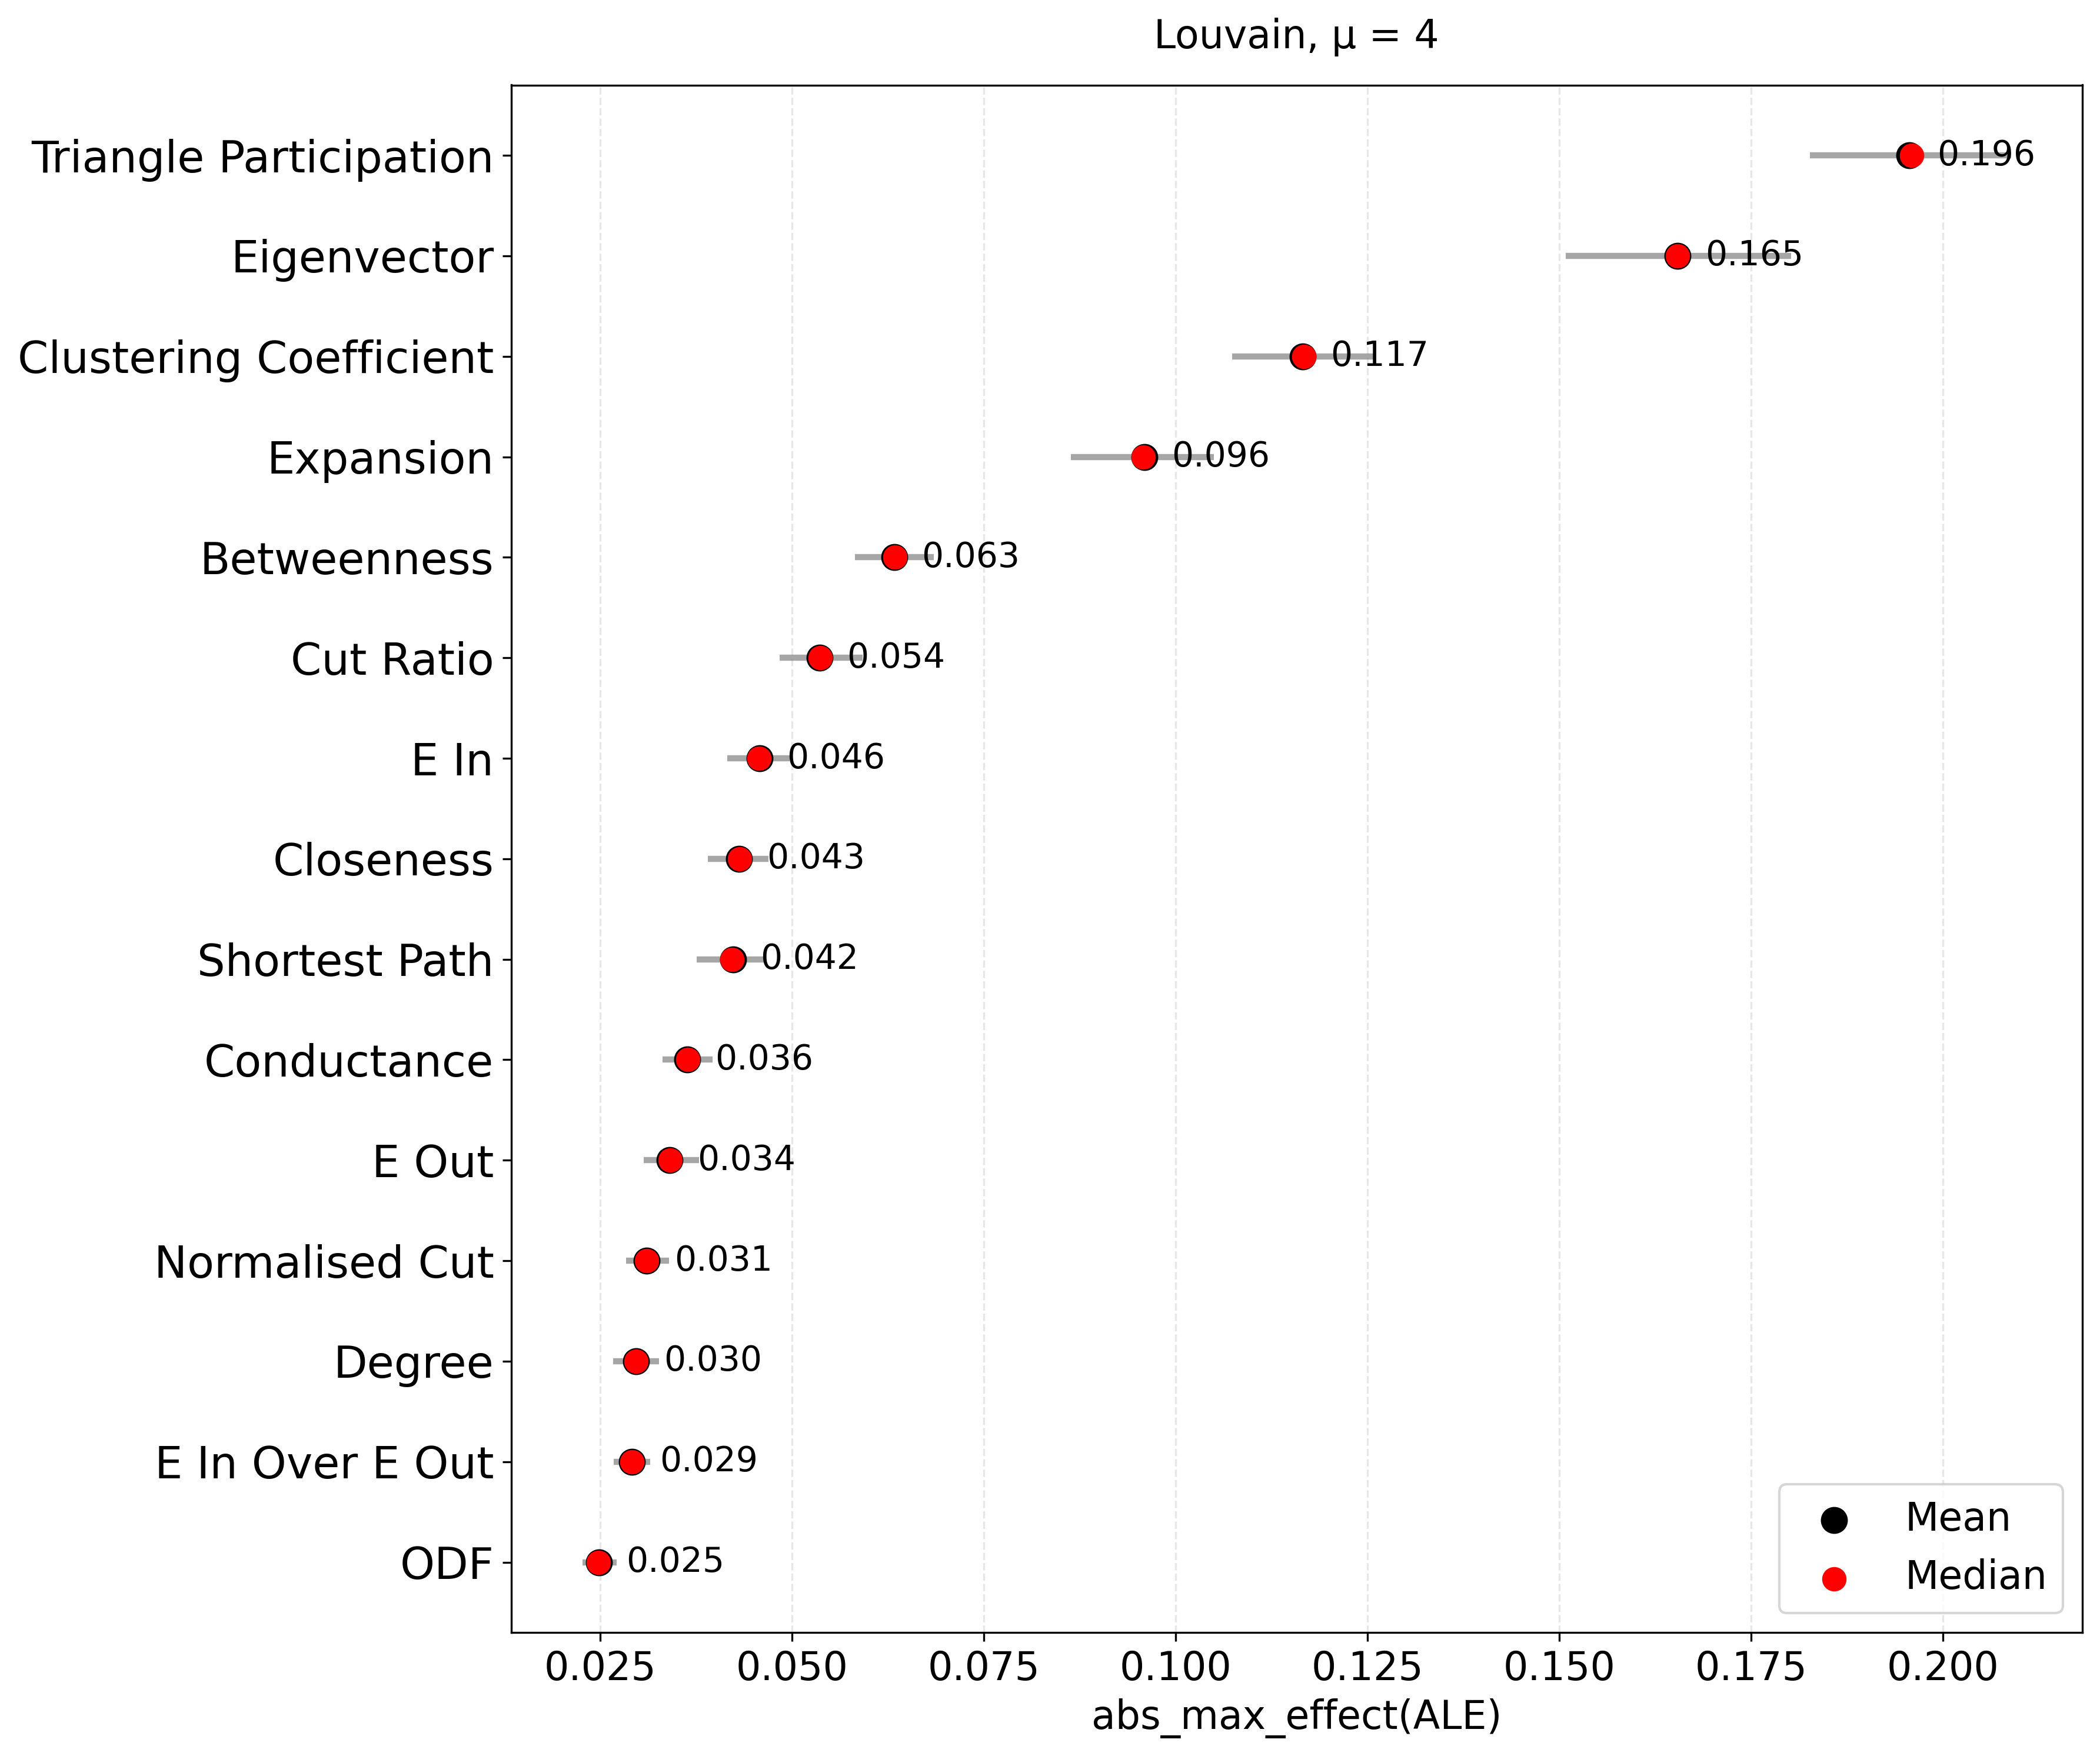

The table this chart was drawn from, first rows:
feature, importance_mean, importance_median, ci_lower, ci_upper, std_effect, n_graphs
Triangle Participation, 0.1957, 0.196, 0.1827, 0.2089, 0.07436, 120.0
Eigenvector, 0.1655, 0.1655, 0.1509, 0.1802, 0.0832, 120.0
Clustering Coefficient, 0.1166, 0.1167, 0.1074, 0.1259, 0.05176, 120.0
Expansion, 0.0959, 0.09578, 0.08637, 0.105, 0.05466, 120.0
Betweenness, 0.06331, 0.06344, 0.05821, 0.06844, 0.03093, 120.0
Cut Ratio, 0.05356, 0.0537, 0.04841, 0.05916, 0.02914, 120.0
E In, 0.04575, 0.04568, 0.04156, 0.04972, 0.02305, 120.0
Closeness, 0.04313, 0.04315, 0.03906, 0.0469, 0.02317, 120.0
Shortest Path, 0.04229, 0.0422, 0.03758, 0.04661, 0.02529, 120.0
Conductance, 0.03633, 0.03639, 0.0331, 0.03961, 0.01824, 120.0
E Out, 0.03404, 0.03408, 0.03063, 0.0379, 0.01965, 120.0
Normalised Cut, 0.03104, 0.03106, 0.02838, 0.03395, 0.0157, 120.0
Degree, 0.02967, 0.02963, 0.02669, 0.03262, 0.01678, 120.0
E In Over E Out, 0.02914, 0.02913, 0.02678, 0.03153, 0.01366, 120.0
ODF, 0.0248, 0.02474, 0.02268, 0.02716, 0.01254, 120.0
